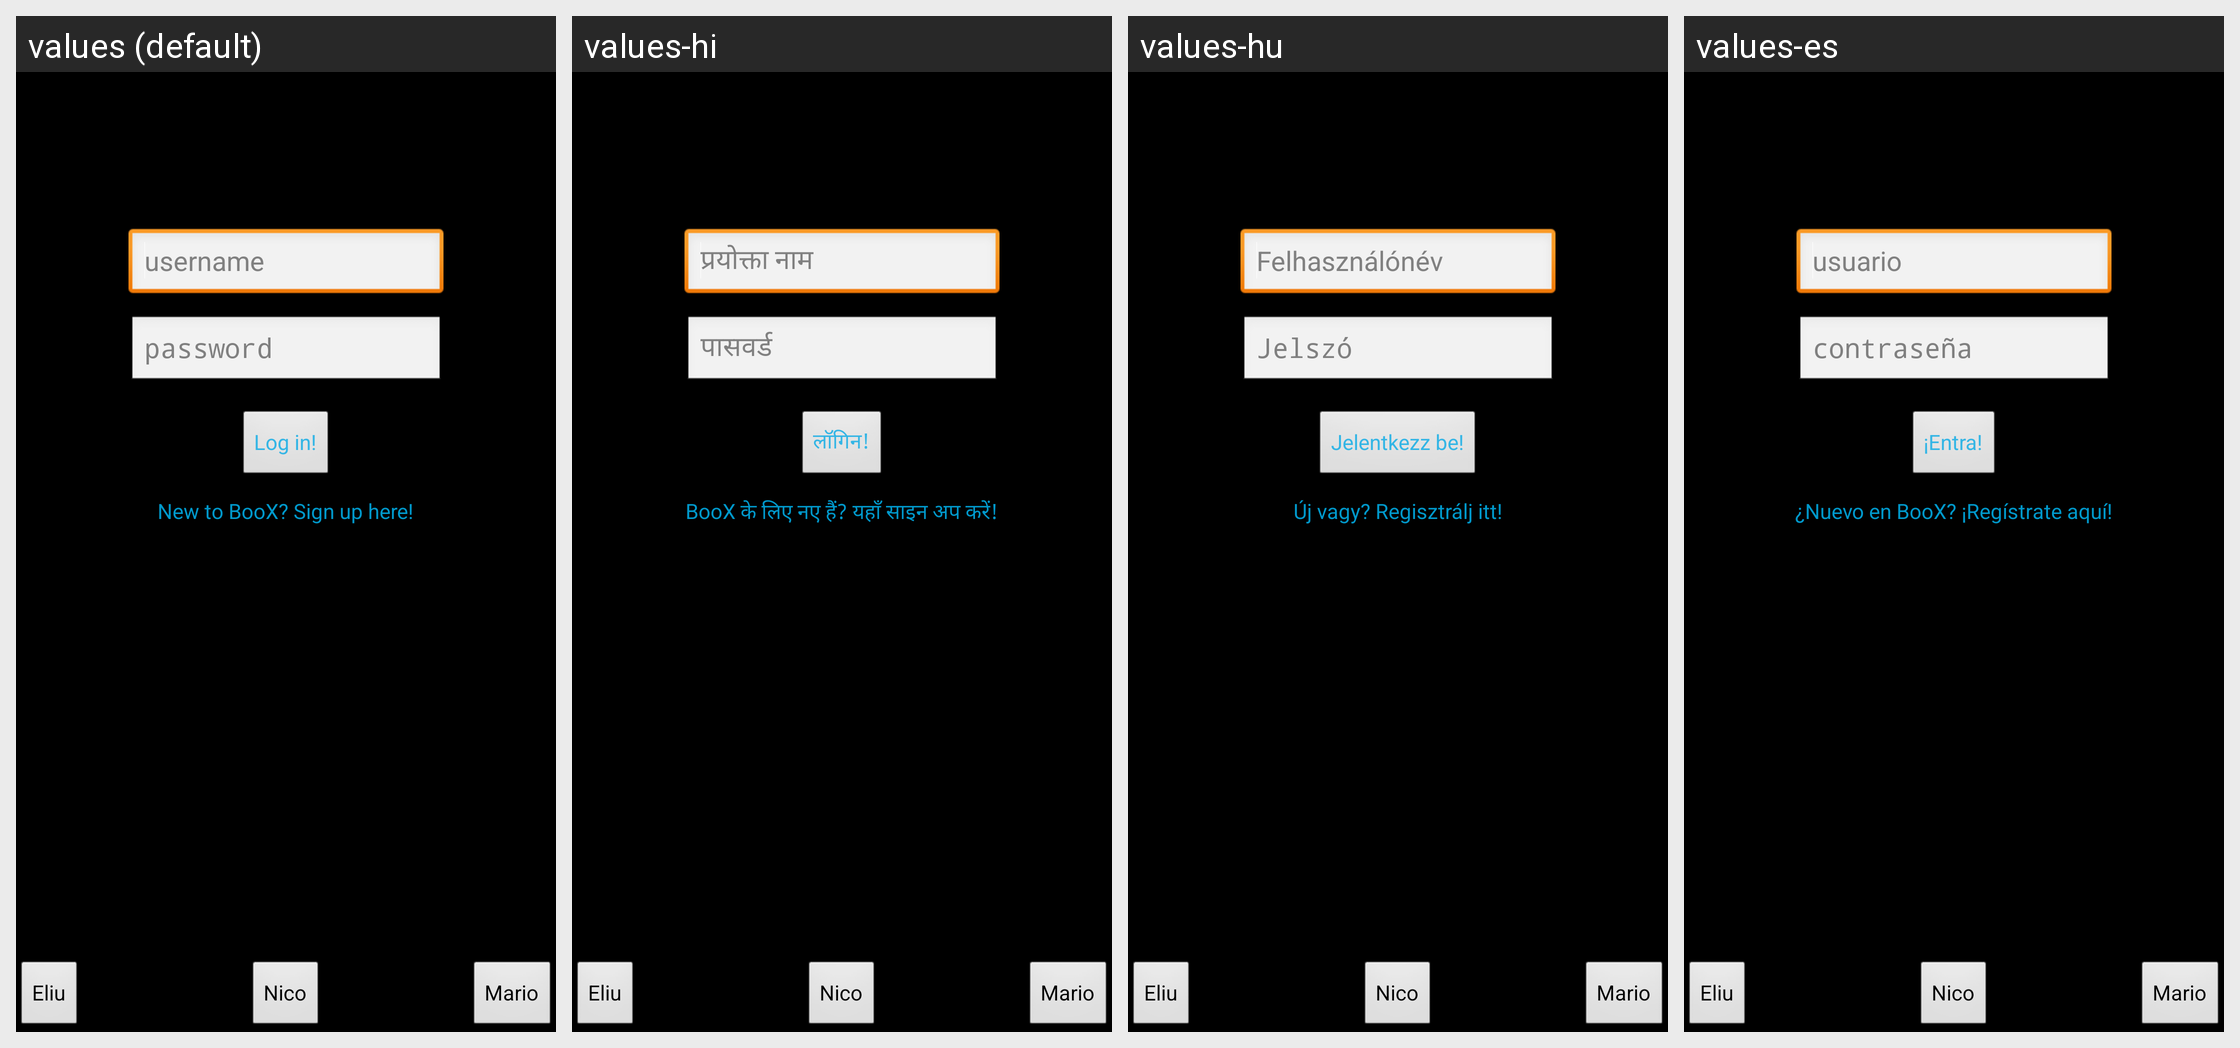

Here is an Android app screen in its default locale and in the app's own translations. Write out the translated-string differences for the strings that appear on this screen.
Android screen res/layout/main.xml rendered under 4 locales, left to right: values (default), values-hi, values-hu, values-es. Device: Nexus 5 (rendered at 1080×1920; each locale shown at half size, 540×960, under a caption strip naming it); theme AppTheme.
Other locales in the repository, not shown: values-ca, values-de, values-el, values-eu, values-fi, values-fr, values-gl, values-it, values-zh.
Strings drawn on this screen, with the default value and each locale's value (text and hints the layout hard-codes, and strings that could not be matched under every locale, appear in the picture but are not listed):

login_username_hint
  values: username
  values-hi: प्रयोक्ता नाम
  values-hu: Felhasználónév
  values-es: usuario

login_password_hint
  values: password
  values-hi: पासवर्ड
  values-hu: Jelszó
  values-es: contraseña

login_button_text
  values: Log in!
  values-hi: लॉगिन!
  values-hu: Jelentkezz be!
  values-es: ¡Entra!

login_notauser
  values: New to BooX? Sign up here!
  values-hi: BooX के लिए नए हैं? यहाँ साइन अप करें!
  values-hu: Új vagy? Regisztrálj itt!
  values-es: ¿Nuevo en BooX? ¡Regístrate aquí!
